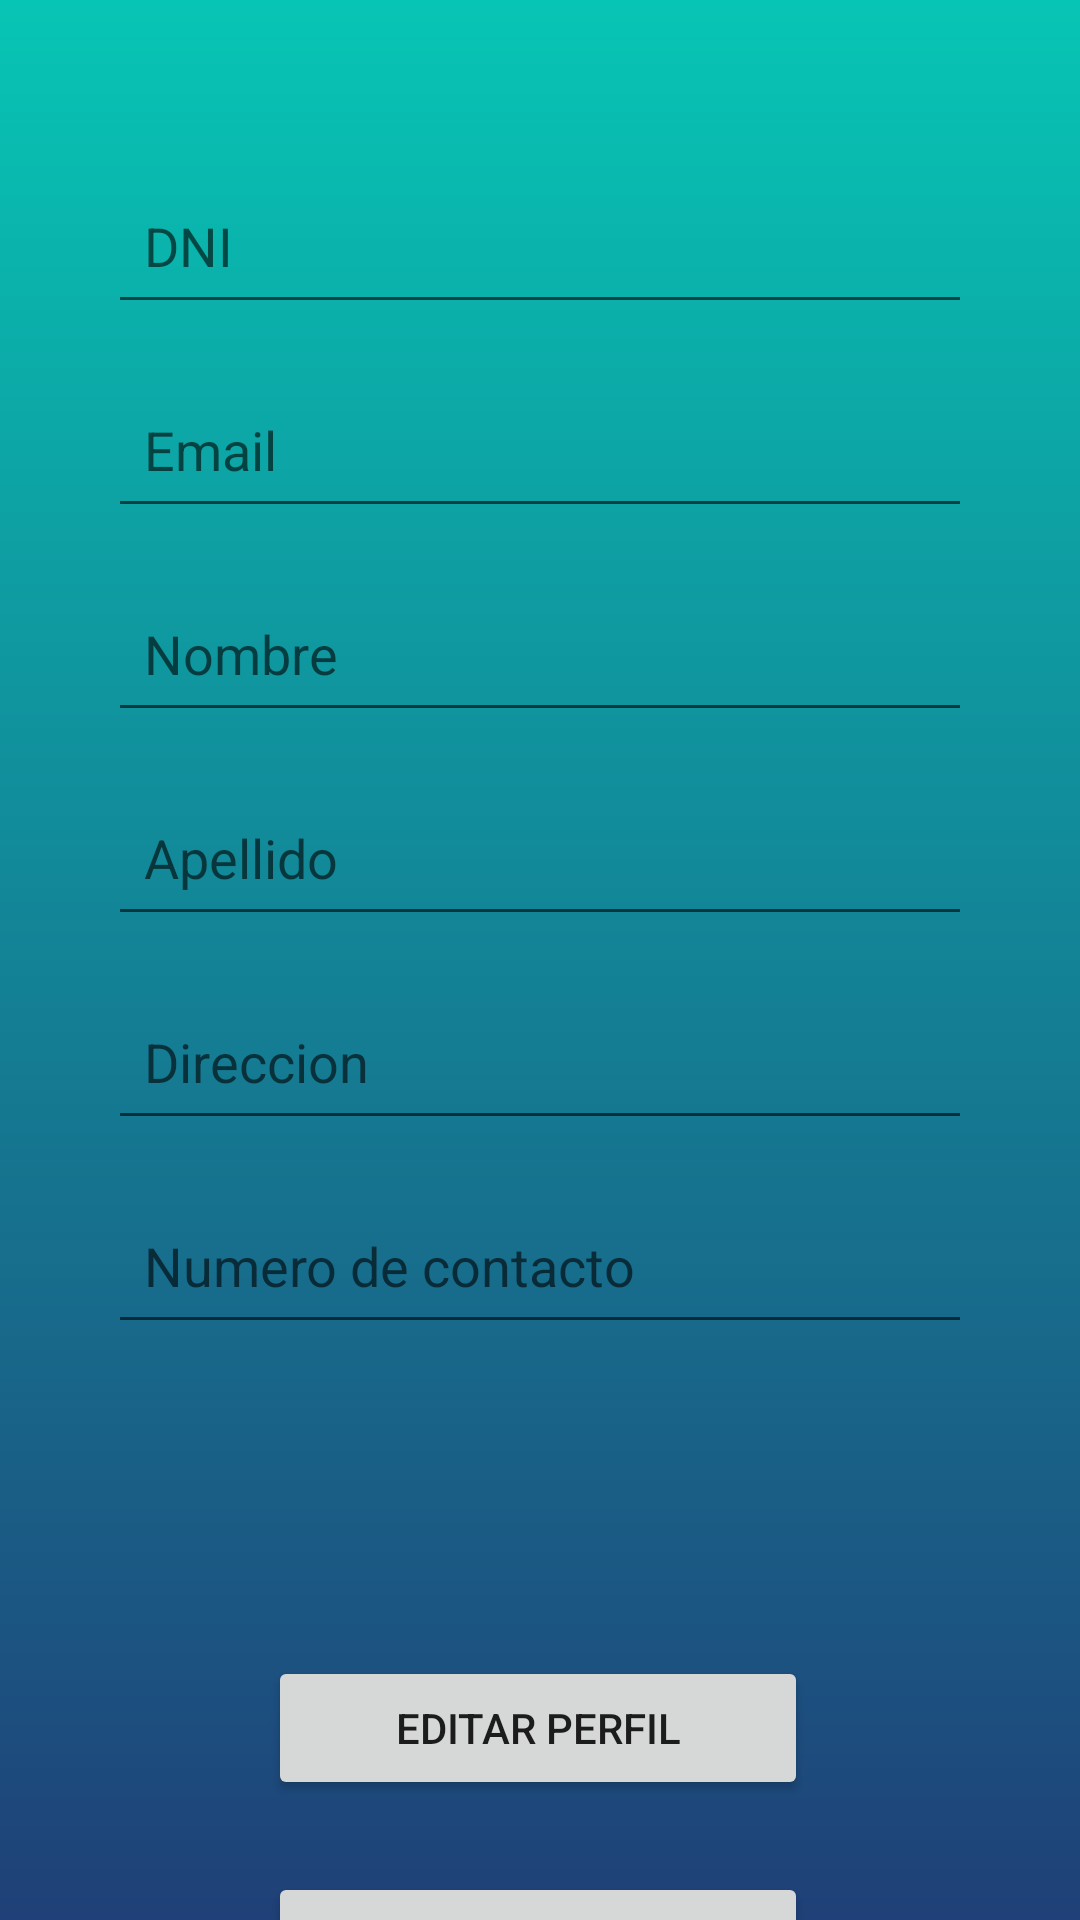

Android layout source for this screen:
<!-- AndroidManifest.xml: application theme Theme.Lab3TrabajoInmobiliaria -->
<!-- res/layout/fragment_perfil.xml -->
<?xml version="1.0" encoding="utf-8"?>
<androidx.constraintlayout.widget.ConstraintLayout xmlns:android="http://schemas.android.com/apk/res/android"
    xmlns:app="http://schemas.android.com/apk/res-auto"
    xmlns:tools="http://schemas.android.com/tools"
    android:layout_width="match_parent"
    android:layout_height="match_parent"
    android:background="@drawable/background_gradient"
    tools:context=".ui.perfil.PerfilFragment"  >


    <EditText
        android:id="@+id/etDni"
        android:layout_width="0dp"
        android:layout_height="52dp"
        android:layout_marginTop="56dp"
        android:hint="DNI"
        android:inputType="number"
        android:padding="12dp"
        app:layout_constraintEnd_toEndOf="parent"
        app:layout_constraintStart_toStartOf="parent"
        app:layout_constraintTop_toTopOf="parent"
        app:layout_constraintWidth_percent="0.8" />

    <EditText
        android:id="@+id/etEmail"
        android:layout_width="0dp"
        android:layout_height="52dp"
        android:layout_marginTop="16dp"
        android:hint="Email"
        android:inputType="textEmailAddress"
        android:padding="12dp"
        app:layout_constraintEnd_toEndOf="parent"
        app:layout_constraintStart_toStartOf="parent"
        app:layout_constraintTop_toBottomOf="@id/etDni"
        app:layout_constraintWidth_percent="0.8" />


    <EditText
        android:id="@+id/etNombre"
        android:layout_width="0dp"
        android:layout_height="52dp"
        android:layout_marginTop="16dp"
        android:hint="Nombre"
        android:inputType="textPersonName"
        android:padding="12dp"
        app:layout_constraintEnd_toEndOf="parent"
        app:layout_constraintStart_toStartOf="parent"
        app:layout_constraintTop_toBottomOf="@id/etEmail"
        app:layout_constraintWidth_percent="0.8" />


    <EditText
        android:id="@+id/etApellido"
        android:layout_width="0dp"
        android:layout_height="52dp"
        android:layout_marginTop="16dp"
        android:hint="Apellido"
        android:inputType="textPersonName"
        android:padding="12dp"
        app:layout_constraintEnd_toEndOf="parent"
        app:layout_constraintStart_toStartOf="parent"
        app:layout_constraintTop_toBottomOf="@id/etNombre"
        app:layout_constraintWidth_percent="0.8" />


    <EditText
        android:id="@+id/etDireccion"
        android:layout_width="0dp"
        android:layout_height="52dp"
        android:layout_marginTop="16dp"
        android:hint="Direccion"
        android:inputType="text"
        android:padding="12dp"
        app:layout_constraintEnd_toEndOf="parent"
        app:layout_constraintStart_toStartOf="parent"
        app:layout_constraintTop_toBottomOf="@id/etApellido"
        app:layout_constraintWidth_percent="0.8" />
    <EditText
        android:id="@+id/etTelefono"
        android:layout_width="0dp"
        android:layout_height="52dp"
        android:layout_marginTop="16dp"
        android:hint="Numero de contacto"
        android:inputType="text"
        android:padding="12dp"
        app:layout_constraintEnd_toEndOf="parent"
        app:layout_constraintStart_toStartOf="parent"
        app:layout_constraintTop_toBottomOf="@id/etDireccion"
        app:layout_constraintWidth_percent="0.8" />

    
    <Button
        android:id="@+id/btnEditar"
        android:layout_width="0dp"
        android:layout_height="wrap_content"
        android:layout_marginTop="104dp"
        android:padding="12dp"
        android:text="Editar perfil"
        app:layout_constraintEnd_toEndOf="parent"
        app:layout_constraintHorizontal_bias="0.497"
        app:layout_constraintStart_toStartOf="parent"
        app:layout_constraintTop_toBottomOf="@id/etTelefono"
        app:layout_constraintWidth_percent="0.5" />

    <Button
        android:id="@+id/btnCambiarClave"
        android:layout_width="0dp"
        android:layout_height="wrap_content"
        android:layout_marginTop="24dp"
        android:padding="12dp"
        android:text="Cambiar contraseña"
        app:layout_constraintEnd_toEndOf="parent"
        app:layout_constraintHorizontal_bias="0.497"
        app:layout_constraintStart_toStartOf="parent"
        app:layout_constraintTop_toBottomOf="@id/btnEditar"
        app:layout_constraintWidth_percent="0.5" />
</androidx.constraintlayout.widget.ConstraintLayout>
<!-- resources referenced by this layout -->
<resources>
  <!-- drawable background_gradient (drawable) -->
  <?xml version="1.0" encoding="utf-8"?>
  <shape xmlns:android="http://schemas.android.com/apk/res/android">
      <shape xmlns:android="http://schemas.android.com/apk/res/android">
  
      </shape>
      <gradient
          android:startColor="#1F4078"
          android:endColor="#07C5B4"
          android:angle="90"
          />
      <corners
          android:radius="0dp"/>
  </shape>
  <style name="Theme.Lab3TrabajoInmobiliaria" parent="Theme.MaterialComponents.DayNight.DarkActionBar">
          
          <item name="colorPrimary">@color/purple_500</item>
          <item name="colorPrimaryVariant">@color/purple_700</item>
          <item name="colorOnPrimary">@color/white</item>
          
          <item name="colorSecondary">@color/teal_200</item>
          <item name="colorSecondaryVariant">@color/teal_700</item>
          <item name="colorOnSecondary">@color/black</item>
          
          <item name="android:statusBarColor">?attr/colorPrimaryVariant</item>
          
      </style>
  <!-- not gathered from this repository: default colours our renderer supplied (Android Studio template values) -->
  <color name="purple_500">#FF6200EE</color>
  <color name="purple_700">#FF3700B3</color>
  <color name="teal_200">#FF03DAC5</color>
  <color name="teal_700">#FF018786</color>
  <color name="black">#FF000000</color>
  <color name="white">#FFFFFFFF</color>
</resources>
